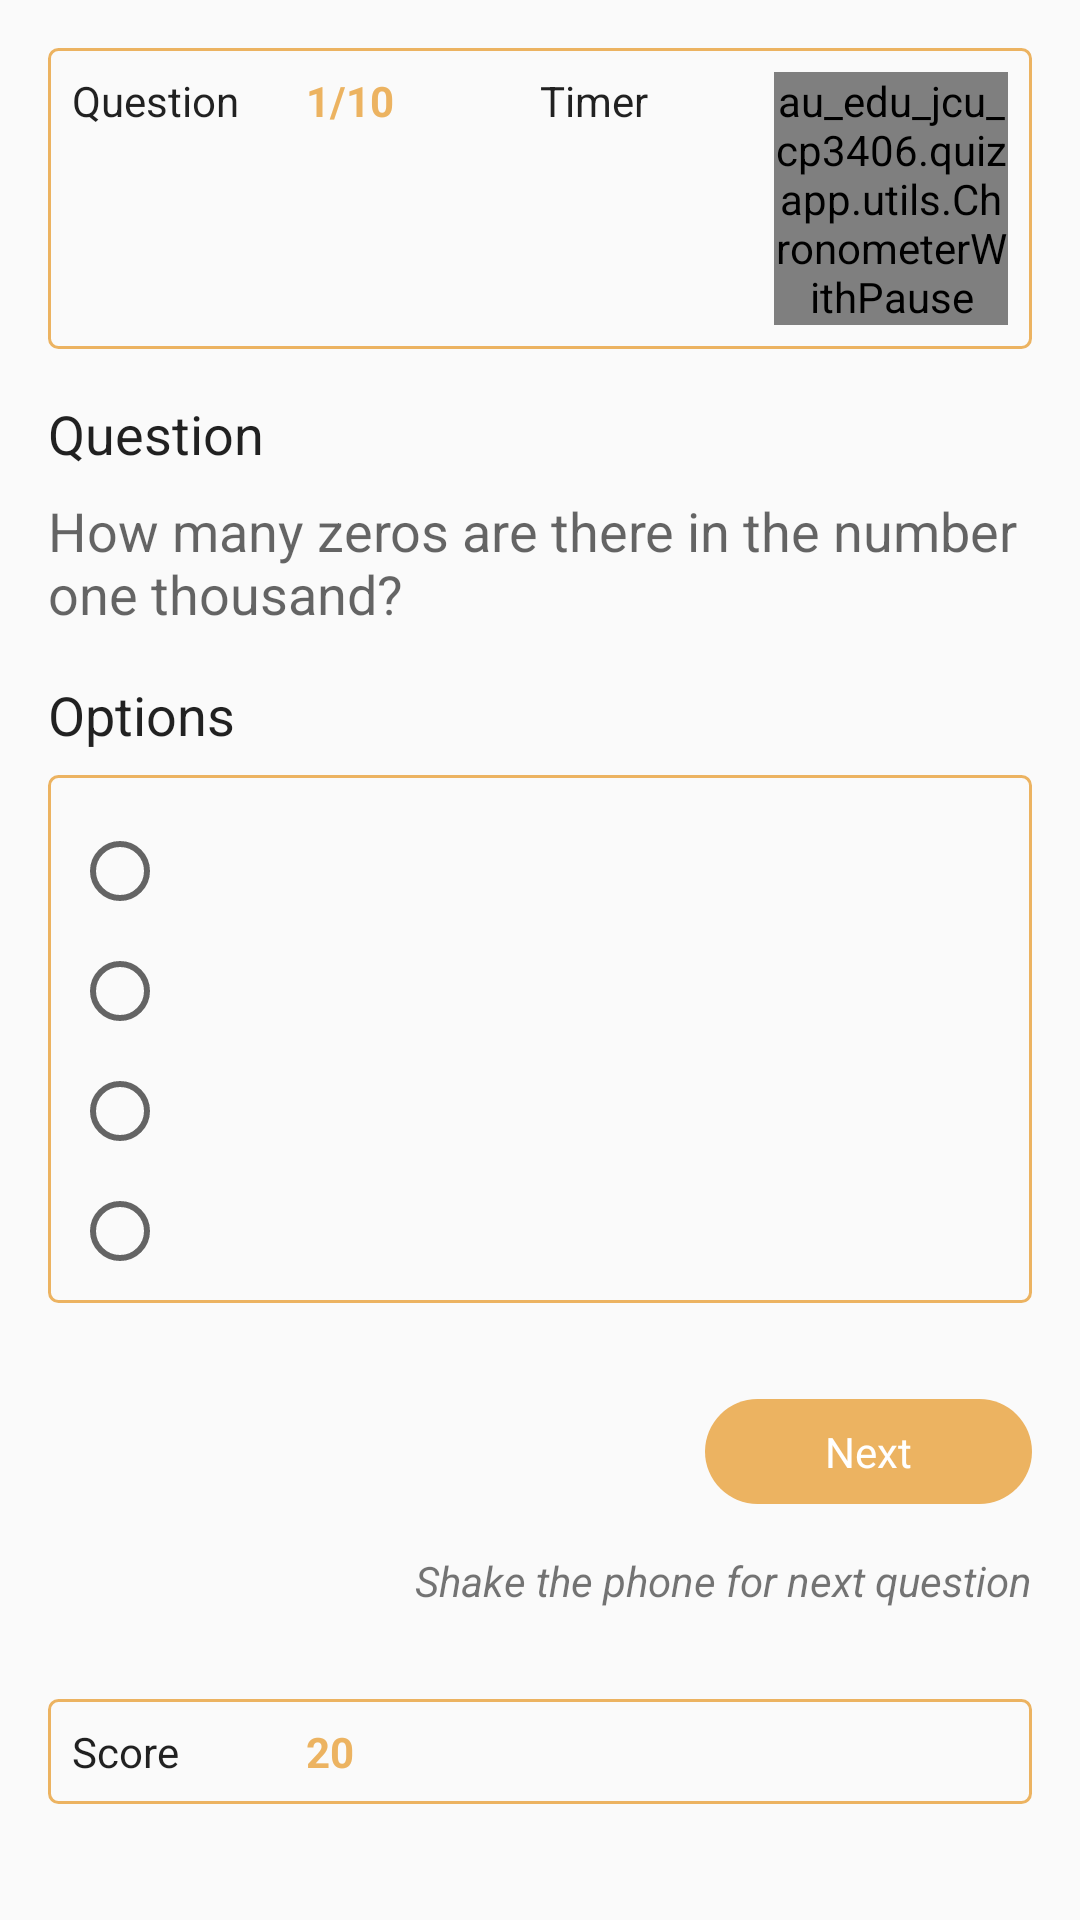

Reconstruct the res/layout file that produces this screen, plus the resources it refers to.
<!-- AndroidManifest.xml: application theme AppTheme -->
<!-- res/layout/activity_play.xml -->
<?xml version="1.0" encoding="utf-8"?>
<LinearLayout xmlns:android="http://schemas.android.com/apk/res/android"
    xmlns:tools="http://schemas.android.com/tools"
    android:layout_width="match_parent"
    android:layout_height="match_parent"
    android:background="?android:colorBackground"
    android:orientation="vertical"
    tools:context="au_edu_jcu_cp3406.quizapp.ui.PlayActivity">

    <LinearLayout
        android:layout_width="match_parent"
        android:layout_height="wrap_content"
        android:layout_marginHorizontal="16dp"
        android:layout_marginTop="16dp"
        android:background="@drawable/stoke_bg"
        android:orientation="horizontal"
        android:padding="8dp"
        android:weightSum="4">

        <TextView
            android:layout_width="0dp"
            android:layout_height="wrap_content"
            android:layout_weight="1"
            android:text="Question "
            android:textColor="?android:textColorPrimary" />

        <TextView
            android:id="@+id/tvQuestionNumber"
            android:layout_width="0dp"
            android:layout_height="wrap_content"
            android:layout_weight="1"
            android:text="1/10"
            android:textColor="@color/colorPrimary"
            android:textStyle="bold" />

        <TextView
            android:layout_width="0dp"
            android:layout_height="wrap_content"
            android:layout_weight="1"
            android:text="Timer"
            android:textColor="?android:textColorPrimary" />

        <au_edu_jcu_cp3406.quizapp.utils.ChronometerWithPause
            android:id="@+id/tvTimer"
            android:layout_width="0dp"
            android:layout_height="wrap_content"
            android:layout_weight="1"
            android:textColor="@color/colorPrimary"
            android:textStyle="bold" />
    </LinearLayout>

    <TextView
        android:layout_width="wrap_content"
        android:layout_height="wrap_content"
        android:layout_marginHorizontal="16dp"
        android:layout_marginTop="16dp"
        android:text="Question"
        android:textAppearance="@style/TextAppearance.AppCompat.Medium"
        android:textColor="?android:textColorPrimary" />

    <TextView
        android:id="@+id/tvQuestion"
        android:layout_width="match_parent"
        android:layout_height="wrap_content"
        android:layout_marginHorizontal="16dp"
        android:layout_marginTop="8dp"
        android:text="How many zeros are there in the number one thousand?"
        android:textAppearance="@style/TextAppearance.AppCompat.Medium" />

    <TextView
        android:layout_width="wrap_content"
        android:layout_height="wrap_content"
        android:layout_marginHorizontal="16dp"
        android:layout_marginTop="16dp"
        android:text="Options"
        android:textAppearance="@style/TextAppearance.AppCompat.Medium"
        android:textColor="?android:textColorPrimary" />

    <RadioGroup
        android:id="@+id/rdgOption"
        android:layout_width="match_parent"
        android:layout_height="wrap_content"
        android:layout_marginHorizontal="16dp"
        android:layout_marginTop="8dp"
        android:background="@drawable/stoke_bg"
        android:padding="8dp">

        <RadioButton
            android:id="@+id/rdOption1"
            android:layout_width="match_parent"
            android:layout_height="wrap_content"
            android:layout_marginTop="8dp"
            android:drawableTint="@color/colorWhite"
         />

        <RadioButton
            android:id="@+id/rdOption2"
            android:layout_width="match_parent"
            android:layout_height="wrap_content"
            android:layout_marginTop="8dp"
           />

        <RadioButton
            android:id="@+id/rdOption3"
            android:layout_width="match_parent"
            android:layout_height="wrap_content"
            android:layout_marginTop="8dp"
          />

        <RadioButton
            android:id="@+id/rdOption4"
            android:layout_width="match_parent"
            android:layout_height="wrap_content"
            android:layout_marginTop="8dp"
           />
    </RadioGroup>

    <TextView
        android:id="@+id/tvAction"
        android:layout_width="wrap_content"
        android:layout_height="wrap_content"
        android:layout_gravity="right"
        android:layout_marginHorizontal="16dp"
        android:layout_marginTop="32dp"
        android:background="@drawable/circular_bg"
        android:paddingHorizontal="40dp"
        android:paddingVertical="8dp"
        android:text="Next"
        android:textColor="@color/colorWhite" />
    <TextView

        android:layout_width="wrap_content"
        android:layout_height="wrap_content"
        android:layout_gravity="right"
        android:layout_marginHorizontal="16dp"
        android:layout_marginTop="16dp"
        android:text="Shake the phone for next question"
        android:textStyle="italic"
       />
    <LinearLayout
        android:layout_width="match_parent"
        android:layout_height="wrap_content"
        android:layout_marginHorizontal="16dp"
        android:layout_marginTop="30dp"
        android:background="@drawable/stoke_bg"
        android:orientation="horizontal"
        android:padding="8dp"
        android:weightSum="4">

        <TextView
            android:layout_width="0dp"
            android:layout_height="wrap_content"
            android:layout_weight="1"
            android:text="Score "
            android:textColor="?android:textColorPrimary" />

        <TextView
            android:id="@+id/tvScore"
            android:layout_width="0dp"
            android:layout_height="wrap_content"
            android:layout_weight="1"
            android:text="20"
            android:textColor="@color/colorPrimary"
            android:textStyle="bold" />
    </LinearLayout>

</LinearLayout>
<!-- resources referenced by this layout -->
<resources>
  <color name="colorPrimary">#ECB361</color>
  <color name="colorWhite">#FFFFFF</color>
  <!-- drawable circular_bg (drawable) -->
  <?xml version="1.0" encoding="UTF-8"?>
  <shape xmlns:android="http://schemas.android.com/apk/res/android">
  
      <solid android:color="?colorPrimary" />
  
      <padding
          android:bottom="0dp"
          android:left="0dp"
          android:right="0dp"
          android:top="0dp" />
  
      <corners android:radius="24dp" />
  
  </shape>
  <!-- drawable stoke_bg (drawable) -->
  <?xml version="1.0" encoding="UTF-8"?>
  <shape xmlns:android="http://schemas.android.com/apk/res/android">
  
      <solid android:color="@android:color/transparent" />
  
      <stroke
          android:width="1dp"
          android:color="@color/colorPrimary" />
  
      <padding
          android:bottom="0dp"
          android:left="0dp"
          android:right="0dp"
          android:top="0dp" />
  
      <corners android:radius="3dp" />
  
  </shape>
  <style name="AppTheme" parent="Theme.AppCompat.DayNight.DarkActionBar">
          <item name="colorPrimary">@color/colorPrimary</item>
          <item name="colorPrimaryDark">@color/colorPrimaryDark</item>
          <item name="colorAccent">@color/colorAccent</item>
      </style>
  <color name="colorPrimaryDark">#ECB361</color>
  <color name="colorAccent">#F3C789</color>
</resources>
